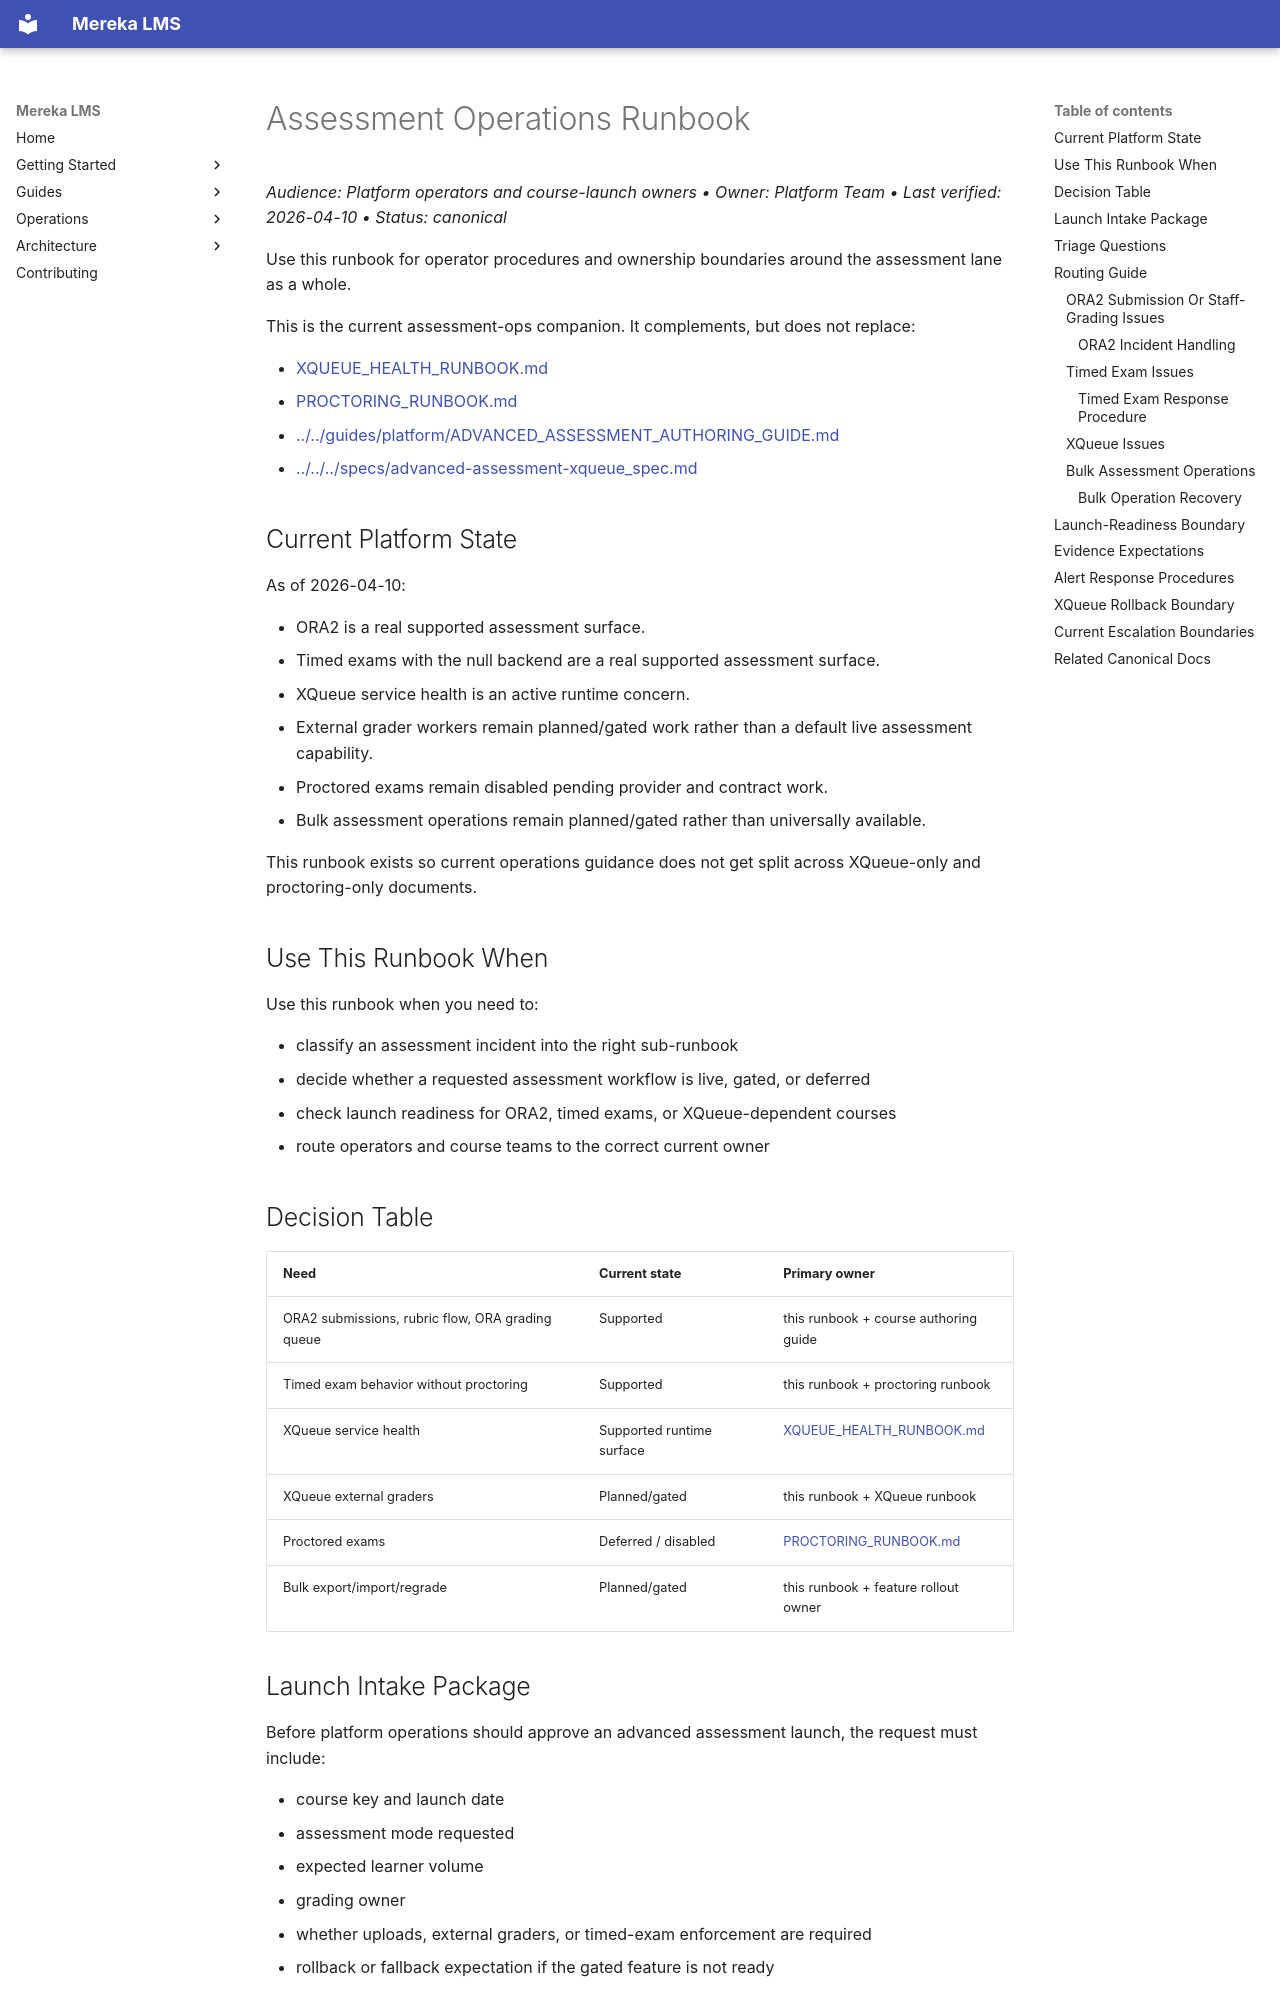

repository: lifeofgurpreet/mereka-lms-prototype · page: ops/runbooks/ASSESSMENT_OPERATIONS_RUNBOOK/index.html · generator: mkdocs

# Assessment Operations Runbook
_Audience: Platform operators and course-launch owners • Owner: Platform Team • Last verified: 2026-04-10 • Status: canonical_

Use this runbook for operator procedures and ownership boundaries around the
assessment lane as a whole.

This is the current assessment-ops companion. It complements, but does not
replace:

- [XQUEUE_HEALTH_RUNBOOK.md](XQUEUE_HEALTH_RUNBOOK.md)
- [PROCTORING_RUNBOOK.md](PROCTORING_RUNBOOK.md)
- [../../guides/platform/ADVANCED_ASSESSMENT_AUTHORING_GUIDE.md](../../guides/platform/ADVANCED_ASSESSMENT_AUTHORING_GUIDE.md)
- [../../../specs/advanced-assessment-xqueue_spec.md](../../../specs/advanced-assessment-xqueue_spec.md)

## Current Platform State

As of 2026-04-10:

- ORA2 is a real supported assessment surface.
- Timed exams with the null backend are a real supported assessment surface.
- XQueue service health is an active runtime concern.
- External grader workers remain planned/gated work rather than a default live
  assessment capability.
- Proctored exams remain disabled pending provider and contract work.
- Bulk assessment operations remain planned/gated rather than universally
  available.

This runbook exists so current operations guidance does not get split across
XQueue-only and proctoring-only documents.

## Use This Runbook When

Use this runbook when you need to:

- classify an assessment incident into the right sub-runbook
- decide whether a requested assessment workflow is live, gated, or deferred
- check launch readiness for ORA2, timed exams, or XQueue-dependent courses
- route operators and course teams to the correct current owner

## Decision Table

| Need | Current state | Primary owner |
| --- | --- | --- |
| ORA2 submissions, rubric flow, ORA grading queue | Supported | this runbook + course authoring guide |
| Timed exam behavior without proctoring | Supported | this runbook + proctoring runbook |
| XQueue service health | Supported runtime surface | [XQUEUE_HEALTH_RUNBOOK.md](XQUEUE_HEALTH_RUNBOOK.md) |
| XQueue external graders | Planned/gated | this runbook + XQueue runbook |
| Proctored exams | Deferred / disabled | [PROCTORING_RUNBOOK.md](PROCTORING_RUNBOOK.md) |
| Bulk export/import/regrade | Planned/gated | this runbook + feature rollout owner |
